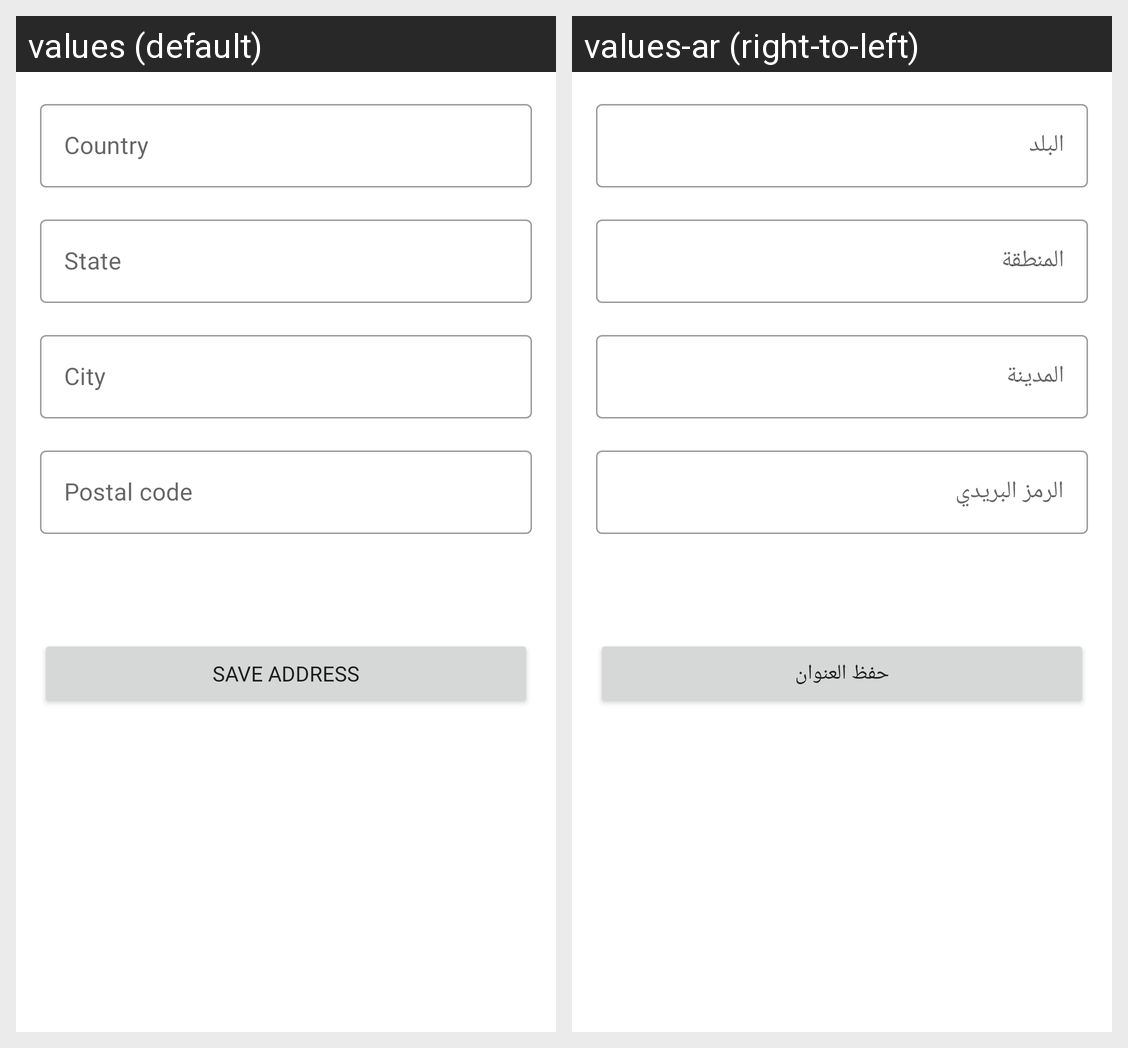

The same Android screen rendered under two of its app's locales, left to right. List the strings drawn on it with the default value and each locale's translation.
Android screen res/layout/confirm_address_dialog.xml rendered under 2 locales, left to right: values (default), values-ar (right-to-left). Device: Nexus 5 (rendered at 1080×1920; each locale shown at half size, 540×960, under a caption strip naming it); theme Theme.Planta.
Strings drawn on this screen, with the default value and each locale's value (text and hints the layout hard-codes, and strings that could not be matched under every locale, appear in the picture but are not listed):

country
  values: Country
  values-ar: البلد

state
  values: State
  values-ar: المنطقة

city
  values: City
  values-ar: المدينة

postal_code
  values: Postal code
  values-ar: الرمز البريدي

save_address
  values: Save Address
  values-ar: حفظ العنوان
